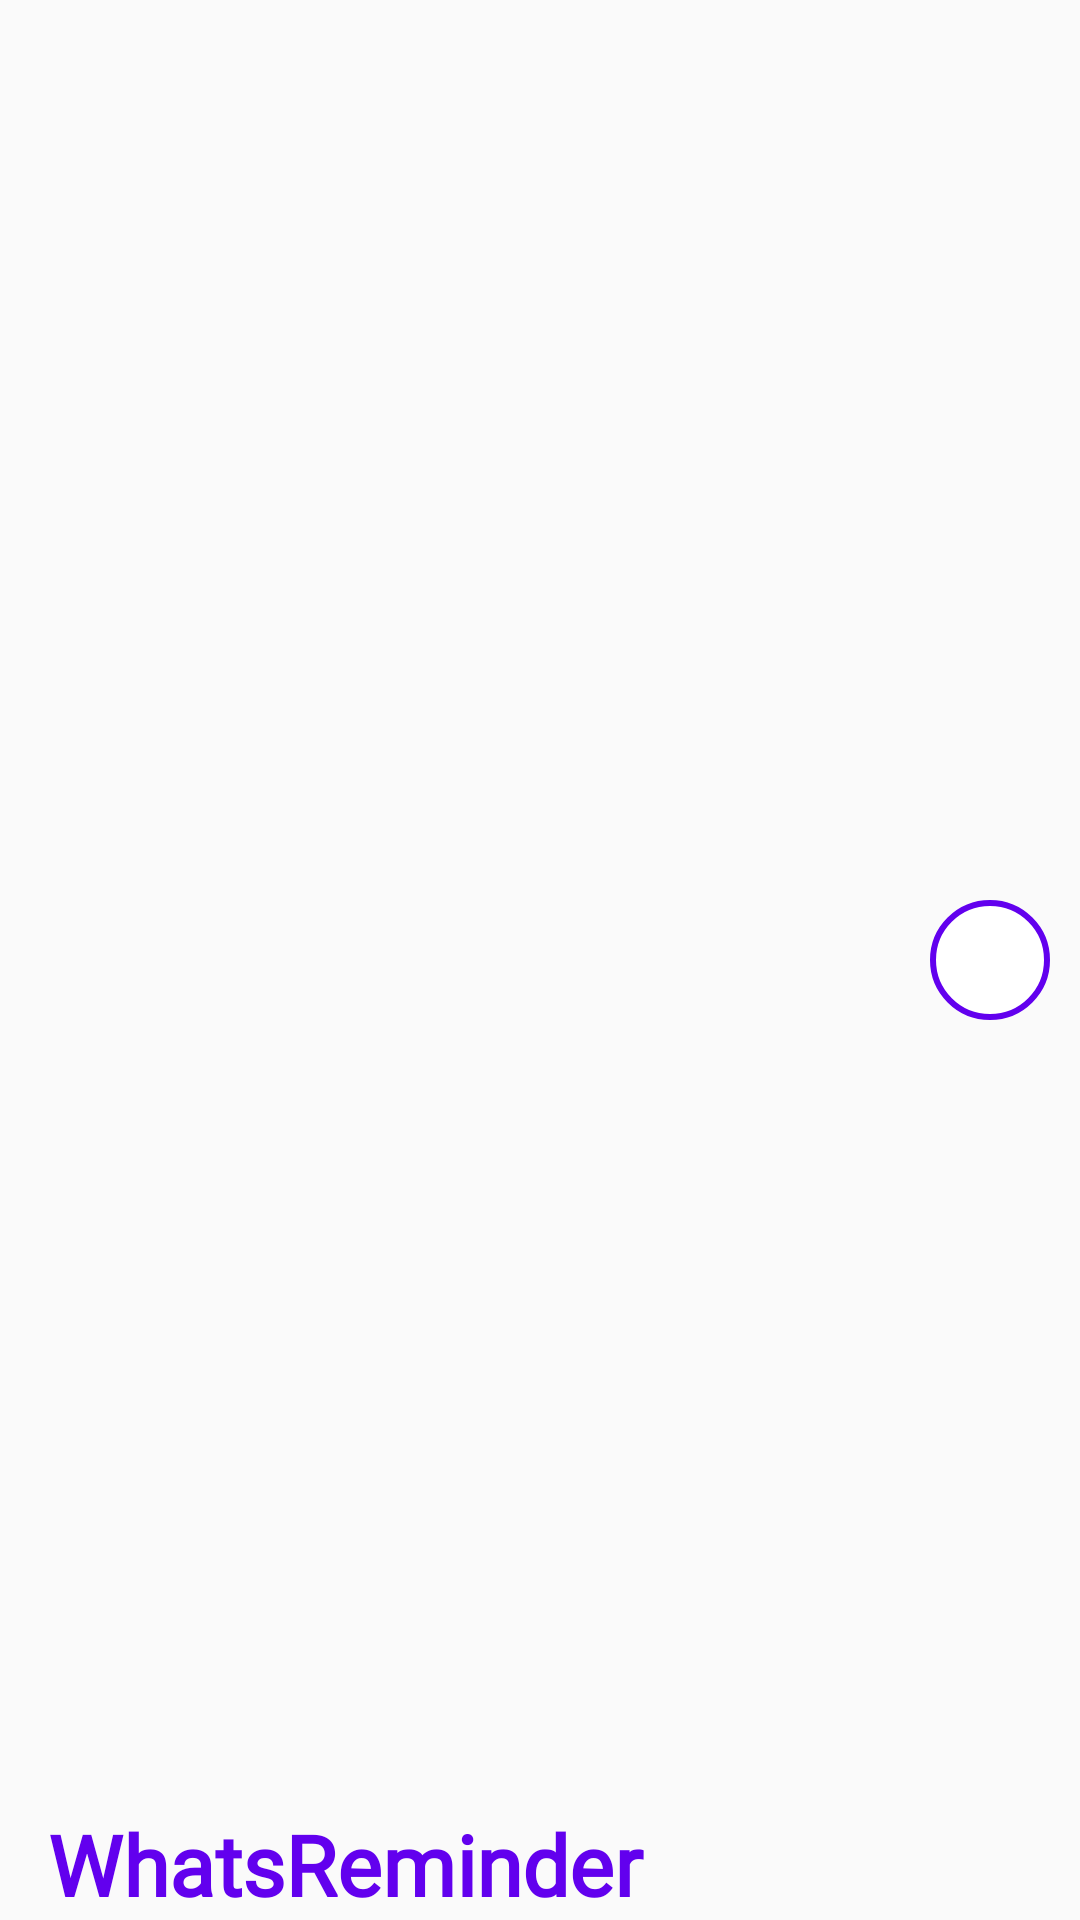

Here is an Android app screen rendered from its layout file. Give the layout XML and the strings, colors and styles it references.
<!-- AndroidManifest.xml: application theme AppTheme -->
<!-- res/layout/my_toolbar.xml -->
<androidx.appcompat.widget.Toolbar xmlns:android="http://schemas.android.com/apk/res/android"
    android:layout_width="match_parent"
    android:layout_height="?attr/actionBarSize"
    >

    <RelativeLayout
        android:layout_width="match_parent"
        android:layout_height="match_parent">

        <TextView
            android:layout_width="match_parent"
            android:layout_height="wrap_content"
            android:layout_alignParentBottom="true"
            android:fontFamily="@font/handlee"
            android:text="@string/app_name"
            android:textColor="@color/colorPrimary"
            android:textSize="28sp"
            android:textStyle="bold" />

        <ImageView
            android:id="@+id/add_button"
            android:layout_width="40dp"
            android:layout_height="40dp"
            android:layout_marginRight="10dp"
            android:layout_alignParentRight="true"
            android:layout_centerVertical="true"
            android:background="@drawable/circle_with_border"
            android:src="@drawable/ic_baseline_add_24"
            android:layout_marginEnd="10dp"
            android:layout_alignParentEnd="true">

        </ImageView>
    </RelativeLayout>
</androidx.appcompat.widget.Toolbar>
<!-- resources referenced by this layout -->
<resources>
  <color name="colorPrimary">#6200EE</color>
  <!-- drawable circle_with_border (drawable) -->
  <?xml version="1.0" encoding="utf-8"?>
  <shape
      xmlns:android="http://schemas.android.com/apk/res/android"
      android:shape="oval">
  
      <stroke
          android:width="2dp"
          android:color="@color/colorPrimary" />
      <solid
          android:color="#FFFF"/>
  
      <size
          android:width="50dp"
          android:height="50dp"/>
  </shape>
  <string name="app_name">WhatsReminder</string>
  <style name="AppTheme" parent="Theme.AppCompat.Light.DarkActionBar">
          
          <item name="colorPrimary">@color/colorPrimary</item>
          <item name="colorPrimaryDark">@color/colorPrimaryDark</item>
          <item name="colorAccent">@color/colorAccent</item>
      </style>
  <color name="colorPrimaryDark">#3700B3</color>
  <color name="colorAccent">#03DAC5</color>
</resources>
